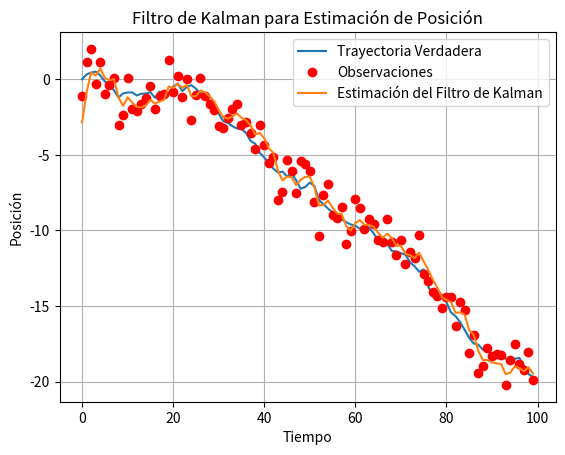

Write Python code to recreate this figure.
# [redacted]
# [redacted]

import numpy as np
import matplotlib.pyplot as plt

# Parámetros del filtro de Kalman
dt = 0.1  # Paso de tiempo
A = np.array([[1, dt], [0, 1]])  # Matriz de transición de estado
B = np.array([[0.5*dt**2], [dt]])  # Matriz de control
H = np.array([[1, 0]])  # Matriz de observación
Q = np.array([[0.1, 0], [0, 0.1]])  # Covarianza del proceso (ruido del sistema)
R = np.array([[1]])  # Covarianza de la medición (ruido del sensor)

# Estado inicial y covarianza inicial
x = np.array([[0], [0]])  # Estado inicial [posición, velocidad]
P = np.eye(2) * 10  # Covarianza inicial

# Simulación de la trayectoria verdadera y observaciones
true_position = []
measurements = []
for i in range(100):
    true_position.append(x[0, 0])
    z = H @ x + np.random.normal(0, np.sqrt(R[0, 0]))
    measurements.append(z[0, 0])
    u = np.array([[0]])  # No hay control (aceleración cero)
    x = A @ x + B @ u + np.random.multivariate_normal([0, 0], Q).reshape((2, 1))

# Filtro de Kalman
filtered_position = []
for z in measurements:
    # Predicción del estado y covarianza
    x_pred = A @ x
    P_pred = A @ P @ A.T + Q
    
    # Actualización utilizando la observación
    y = z - H @ x_pred
    S = H @ P_pred @ H.T + R
    K = P_pred @ H.T @ np.linalg.inv(S)
    x = x_pred + K @ y
    P = (np.eye(2) - K @ H) @ P_pred
    
    filtered_position.append(x[0, 0])

# Visualización de la trayectoria verdadera y la estimada por el filtro de Kalman
plt.plot(true_position, label='Trayectoria Verdadera')
plt.plot(measurements, 'ro', label='Observaciones')
plt.plot(filtered_position, label='Estimación del Filtro de Kalman')
plt.xlabel('Tiempo')
plt.ylabel('Posición')
plt.title('Filtro de Kalman para Estimación de Posición')
plt.legend()
plt.grid(True)
plt.show()
